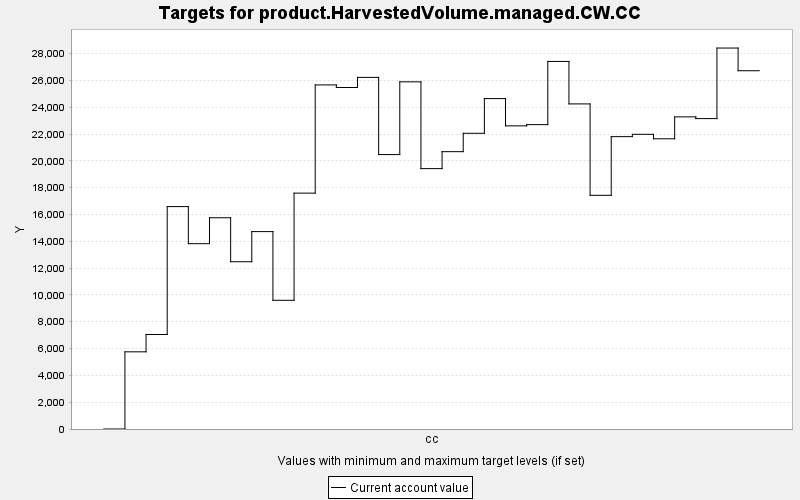

Source data for this figure (header and first rows):
TARGET, PERIOD, YEAR, PERIODWIDTH, MINIMUM, MAXIMUM, MINWEIGHT, MAXWEIGHT, CURRENT, SUMMARY
product.HarvestedVolume.managed.CW.CC, 0, 0, 10.0, 0.0, 10000, 1.0, 1.0, 0.0, 0.0
product.HarvestedVolume.managed.CW.CC, 1, 10, 10.0, 0.0, 10000, 1.0, 1.0, 5756, 0.0
product.HarvestedVolume.managed.CW.CC, 2, 20, 10.0, 0.0, 10000, 1.0, 1.0, 7049, 0.0
product.HarvestedVolume.managed.CW.CC, 3, 30, 10.0, 0.0, 10000, 1.0, 1.0, 16586, 0.0
product.HarvestedVolume.managed.CW.CC, 4, 40, 10.0, 0.0, 10000, 1.0, 1.0, 13821, 0.0
product.HarvestedVolume.managed.CW.CC, 5, 50, 10.0, 0.0, 10000, 1.0, 1.0, 15754, 0.0
product.HarvestedVolume.managed.CW.CC, 6, 60, 10.0, 0.0, 10000, 1.0, 1.0, 12473, 0.0
product.HarvestedVolume.managed.CW.CC, 7, 70, 10.0, 0.0, 10000, 1.0, 1.0, 14721, 0.0
product.HarvestedVolume.managed.CW.CC, 8, 80, 10.0, 0.0, 10000, 1.0, 1.0, 9599, 0.0
product.HarvestedVolume.managed.CW.CC, 9, 90, 10.0, 0.0, 10000, 1.0, 1.0, 17590, 0.0
product.HarvestedVolume.managed.CW.CC, 10, 100, 10.0, 0.0, 10000, 1.0, 1.0, 25661, 0.0
product.HarvestedVolume.managed.CW.CC, 11, 110, 10.0, 0.0, 10000, 1.0, 1.0, 25469, 0.0
product.HarvestedVolume.managed.CW.CC, 12, 120, 10.0, 0.0, 10000, 1.0, 1.0, 26223, 0.0
product.HarvestedVolume.managed.CW.CC, 13, 130, 10.0, 0.0, 10000, 1.0, 1.0, 20466, 0.0
product.HarvestedVolume.managed.CW.CC, 14, 140, 10.0, 0.0, 10000, 1.0, 1.0, 25890, 0.0
product.HarvestedVolume.managed.CW.CC, 15, 150, 10.0, 0.0, 10000, 1.0, 1.0, 19418, 0.0
product.HarvestedVolume.managed.CW.CC, 16, 160, 10.0, 0.0, 10000, 1.0, 1.0, 20683, 0.0
product.HarvestedVolume.managed.CW.CC, 17, 170, 10.0, 0.0, 10000, 1.0, 1.0, 22054, 0.0
product.HarvestedVolume.managed.CW.CC, 18, 180, 10.0, 0.0, 10000, 1.0, 1.0, 24642, 0.0
product.HarvestedVolume.managed.CW.CC, 19, 190, 10.0, 0.0, 10000, 1.0, 1.0, 22607, 0.0
product.HarvestedVolume.managed.CW.CC, 20, 200, 10.0, 0.0, 10000, 1.0, 1.0, 22700, 0.0
product.HarvestedVolume.managed.CW.CC, 21, 210, 10.0, 0.0, 10000, 1.0, 1.0, 27412, 0.0
product.HarvestedVolume.managed.CW.CC, 22, 220, 10.0, 0.0, 10000, 1.0, 1.0, 24244, 0.0
product.HarvestedVolume.managed.CW.CC, 23, 230, 10.0, 0.0, 10000, 1.0, 1.0, 17429, 0.0
product.HarvestedVolume.managed.CW.CC, 24, 240, 10.0, 0.0, 10000, 1.0, 1.0, 21803, 0.0
product.HarvestedVolume.managed.CW.CC, 25, 250, 10.0, 0.0, 10000, 1.0, 1.0, 21977, 0.0
product.HarvestedVolume.managed.CW.CC, 26, 260, 10.0, 0.0, 10000, 1.0, 1.0, 21643, 0.0
product.HarvestedVolume.managed.CW.CC, 27, 270, 10.0, 0.0, 10000, 1.0, 1.0, 23278, 0.0
product.HarvestedVolume.managed.CW.CC, 28, 280, 10.0, 0.0, 10000, 1.0, 1.0, 23149, 0.0
product.HarvestedVolume.managed.CW.CC, 29, 290, 10.0, 0.0, 10000, 1.0, 1.0, 28410, 0.0
product.HarvestedVolume.managed.CW.CC, 30, 300, 10.0, 0.0, 10000, 1.0, 1.0, 26719, 0.0
